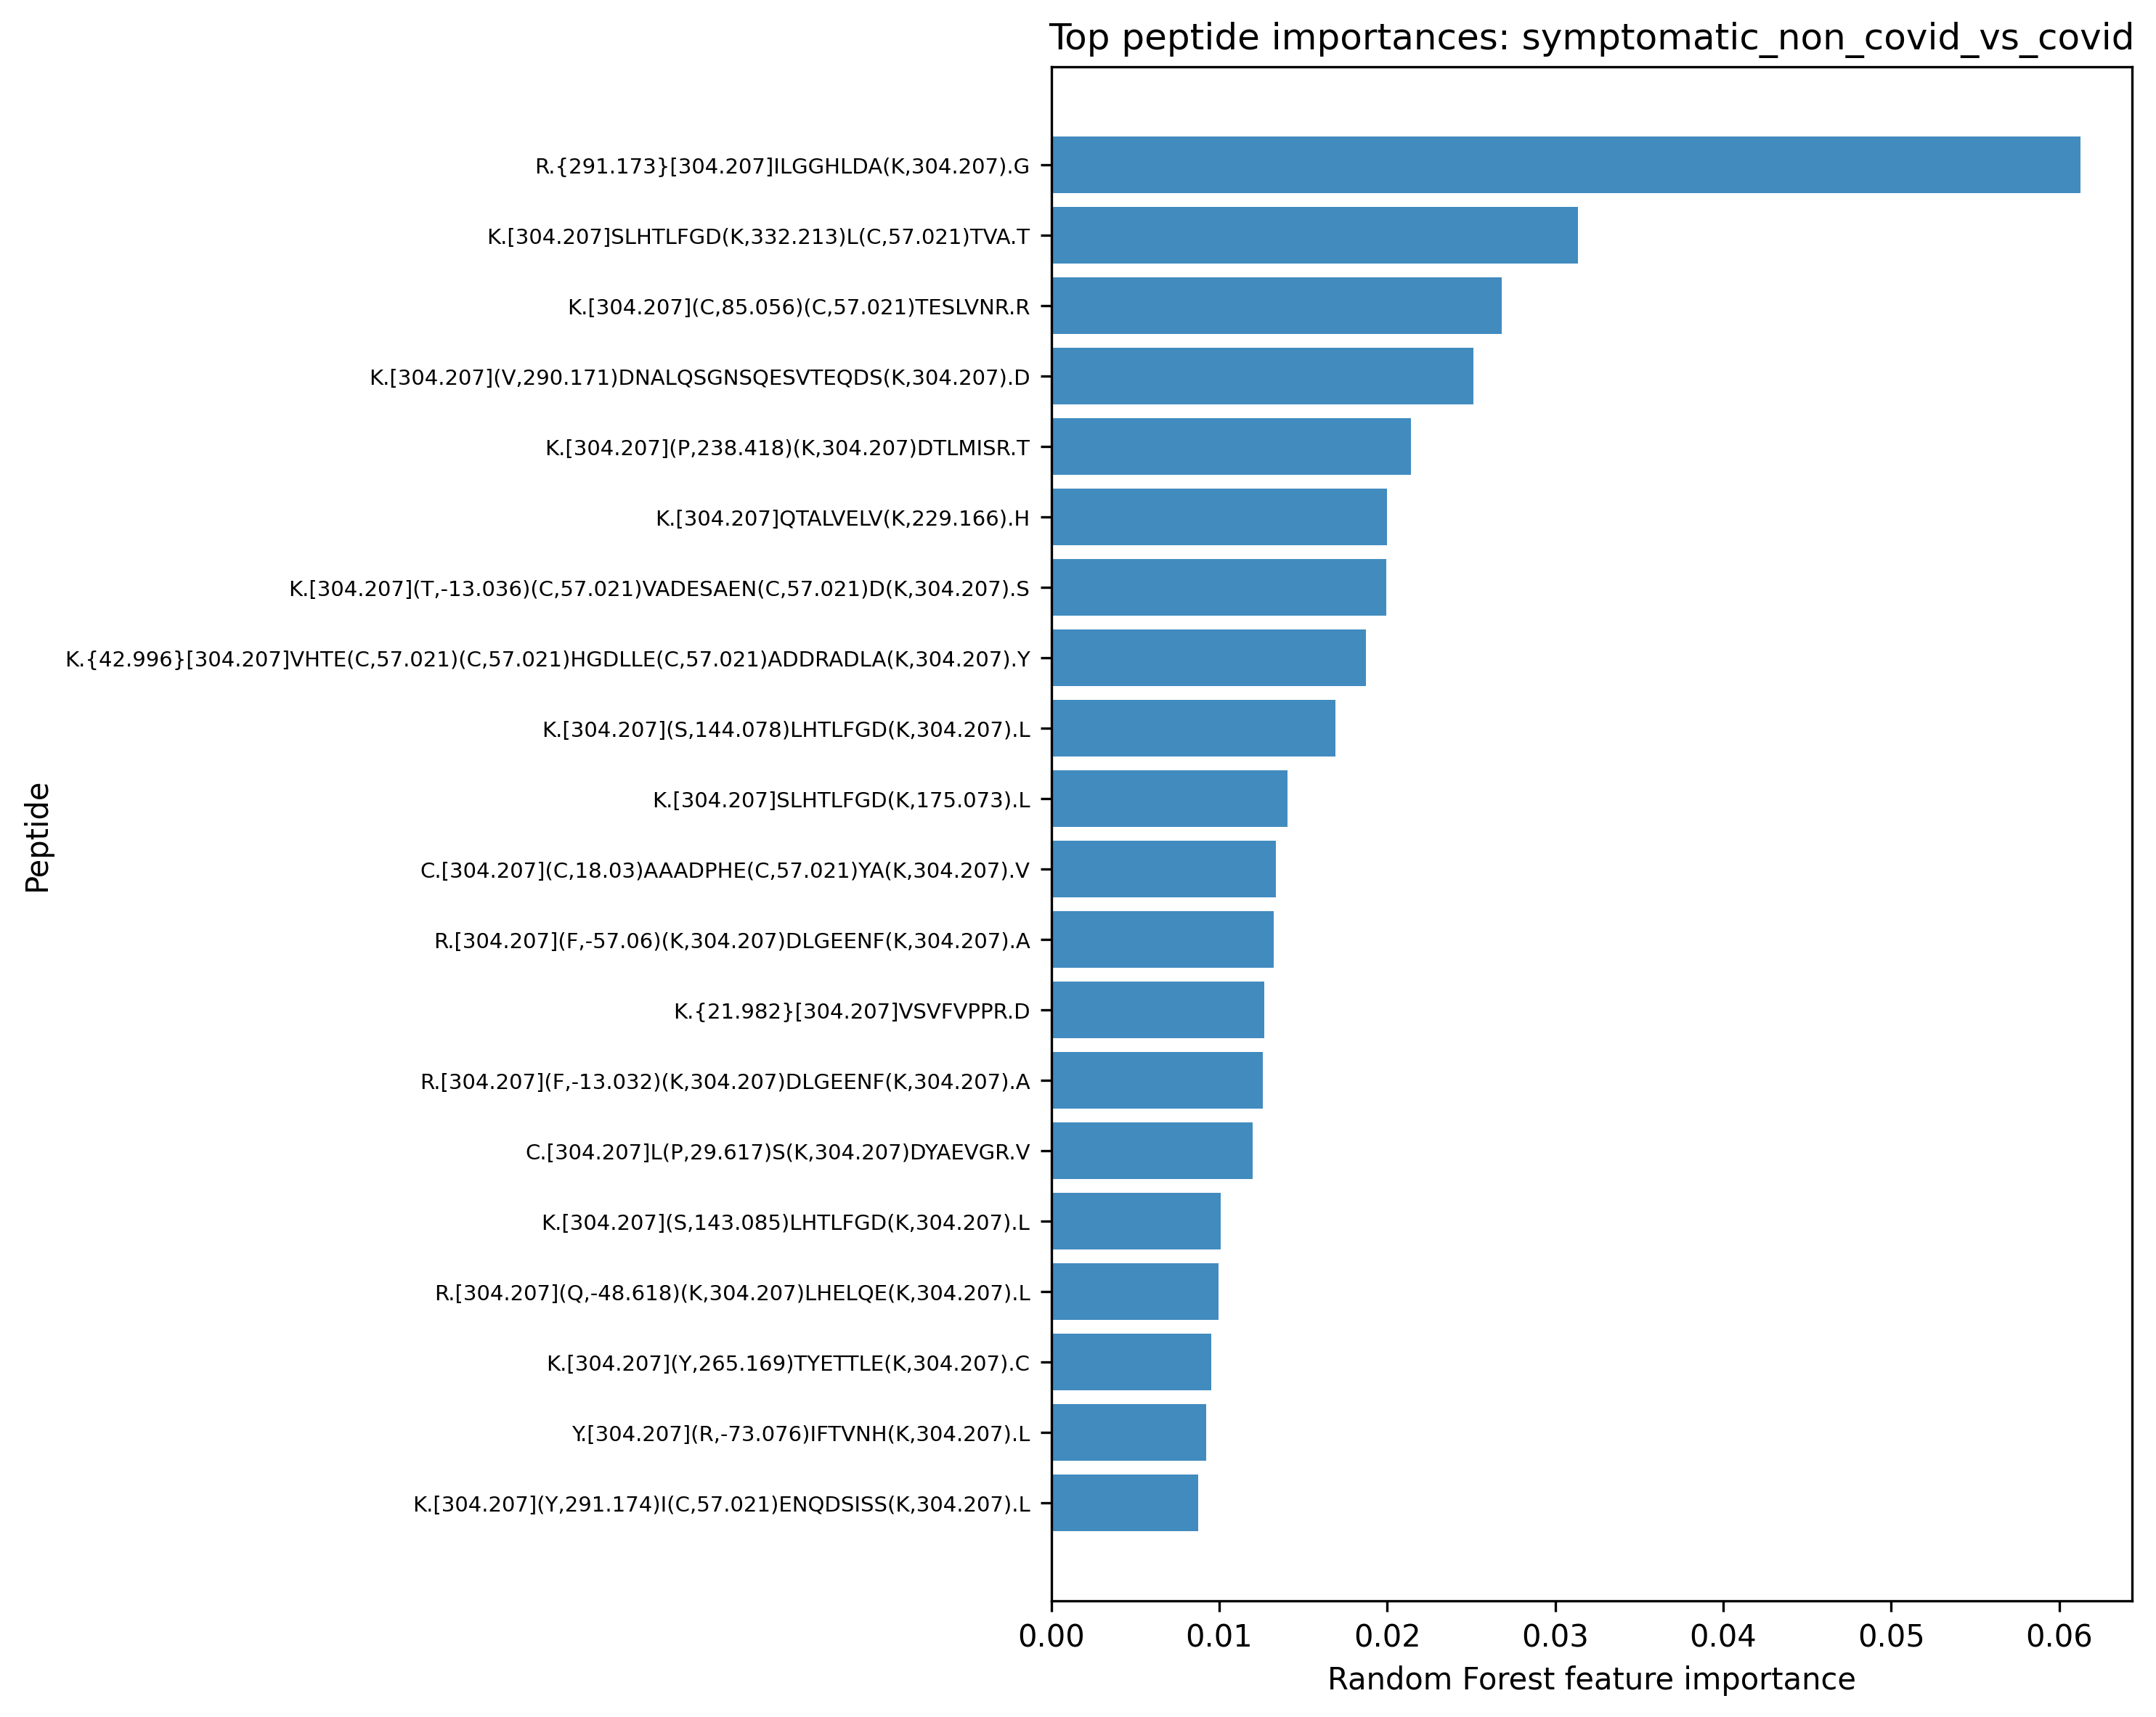

Source data for this figure (header and first rows):
task, peptide, importance
symptomatic_non_covid_vs_covid, R.{291.173}[304.207]ILGGHLDA(K,304.207).…, 0.06128
symptomatic_non_covid_vs_covid, K.[304.207]SLHTLFGD(K,332.213)L(C,57.021…, 0.03137
symptomatic_non_covid_vs_covid, K.[304.207](C,85.056)(C,57.021)TESLVNR.R, 0.02681
symptomatic_non_covid_vs_covid, K.[304.207](V,290.171)DNALQSGNSQESVTEQDS…, 0.02513
symptomatic_non_covid_vs_covid, K.[304.207](P,238.418)(K,304.207)DTLMISR…, 0.02144
symptomatic_non_covid_vs_covid, K.[304.207]QTALVELV(K,229.166).H, 0.01997
symptomatic_non_covid_vs_covid, K.[304.207](T,-13.036)(C,57.021)VADESAEN…, 0.01995
symptomatic_non_covid_vs_covid, K.{42.996}[304.207]VHTE(C,57.021)(C,57.0…, 0.01874
symptomatic_non_covid_vs_covid, K.[304.207](S,144.078)LHTLFGD(K,304.207)…, 0.0169
symptomatic_non_covid_vs_covid, K.[304.207]SLHTLFGD(K,175.073).L, 0.01409
symptomatic_non_covid_vs_covid, C.[304.207](C,18.03)AAADPHE(C,57.021)YA(…, 0.01336
symptomatic_non_covid_vs_covid, R.[304.207](F,-57.06)(K,304.207)DLGEENF(…, 0.01324
symptomatic_non_covid_vs_covid, K.{21.982}[304.207]VSVFVPPR.D, 0.01268
symptomatic_non_covid_vs_covid, R.[304.207](F,-13.032)(K,304.207)DLGEENF…, 0.01261
symptomatic_non_covid_vs_covid, C.[304.207]L(P,29.617)S(K,304.207)DYAEVG…, 0.01201
symptomatic_non_covid_vs_covid, K.[304.207](S,143.085)LHTLFGD(K,304.207)…, 0.0101
symptomatic_non_covid_vs_covid, R.[304.207](Q,-48.618)(K,304.207)LHELQE(…, 0.009962
symptomatic_non_covid_vs_covid, K.[304.207](Y,265.169)TYETTLE(K,304.207)…, 0.009521
symptomatic_non_covid_vs_covid, Y.[304.207](R,-73.076)IFTVNH(K,304.207).…, 0.009223
symptomatic_non_covid_vs_covid, K.[304.207](Y,291.174)I(C,57.021)ENQDSIS…, 0.008746
symptomatic_non_covid_vs_covid, R.[304.207](F,-13.068)(K,304.207)DLGEENF…, 0.008493
symptomatic_non_covid_vs_covid, K.[304.207]AEFAEVS(K,282.164)LVT.D, 0.008466
symptomatic_non_covid_vs_covid, K.[304.207](Y,116.074)LYETTLE(K,304.207)…, 0.008265
symptomatic_non_covid_vs_covid, F.[304.207](K,291.14)DLGEENF(K,304.207).…, 0.007949
symptomatic_non_covid_vs_covid, R.[304.207]NE(C,57.021)FLQH(K,247.144).D, 0.007131
symptomatic_non_covid_vs_covid, K.[304.207](K,247.144)VPQVSTPTLVEVSR.N, 0.006641
symptomatic_non_covid_vs_covid, K.[304.207]I(R,-47.107)ILQEENF(K,304.207…, 0.006405
symptomatic_non_covid_vs_covid, A.[304.207](H,-1.988)RF(K,304.207)DLGEEN…, 0.006384
symptomatic_non_covid_vs_covid, R.{290.173}[304.207]EGT(C,57.021)PEAPTDE…, 0.006298
symptomatic_non_covid_vs_covid, K.[304.207]STG(K,304.207)PTLYNVSLVM(S,33…, 0.006279
symptomatic_non_covid_vs_covid, K.[304.207](K,229.165)VPQVSTPTLVEVSR.N, 0.006276
symptomatic_non_covid_vs_covid, K.[304.207](S,247.149)LHTLFGD(K,304.207)…, 0.006097
symptomatic_non_covid_vs_covid, K.[304.207](Q,201.536)WIN(K,304.207)AVGD…, 0.006084
symptomatic_non_covid_vs_covid, S.[304.207]IGYADSV(K,304.207).G, 0.006064
symptomatic_non_covid_vs_covid, Q.[304.207](E,-32.072)PERNE(C,57.021)FLQ…, 0.005964
symptomatic_non_covid_vs_covid, -.[304.207](V,42.011)QPYLDDFQ(K,304.207)…, 0.005768
symptomatic_non_covid_vs_covid, K.[304.207]ADD(K,304.207)ET(C,57.021)FAE…, 0.00558
symptomatic_non_covid_vs_covid, S.[304.207]IL(R,-91.094)VAAEDW(K,304.207…, 0.005567
symptomatic_non_covid_vs_covid, R.[304.207]E(C,57.021)NNPAPQR.G, 0.005478
symptomatic_non_covid_vs_covid, K.[304.207](T,291.174)(C,57.021)VADESAEN…, 0.005402
symptomatic_non_covid_vs_covid, S.[287.304]AEN(C,57.021)D(K,304.207)SLHT…, 0.005182
symptomatic_non_covid_vs_covid, K.[304.207]LVD(K,304.207)FLED(V,272.169)…, 0.005133
symptomatic_non_covid_vs_covid, K.[304.207]VTSIQDW(V,-17.364).Q, 0.005093
symptomatic_non_covid_vs_covid, R.[304.207](E,-57.063)TYGEMAD(C,57.021)(…, 0.005081
symptomatic_non_covid_vs_covid, R.[304.207]V(T,-44.019)ISVDTS(K,304.207)…, 0.004988
symptomatic_non_covid_vs_covid, G.[304.207]DFLAEGGGVR.G, 0.00491
symptomatic_non_covid_vs_covid, K.{342.003}[304.207]AAFTE(C,57.021)(C,57…, 0.004888
symptomatic_non_covid_vs_covid, K.[304.207]SPVGVQPILNEHTF(C,57.021)AG(M,…, 0.004805
symptomatic_non_covid_vs_covid, D.[304.207](H,-73.056)V(K,304.207)LVNEVT…, 0.00476
symptomatic_non_covid_vs_covid, K.[304.207]SPPGV(C,57.021)SR.D, 0.004673
symptomatic_non_covid_vs_covid, -.[304.207](L,73.022)TFGGGT(K,304.207).V, 0.004643
symptomatic_non_covid_vs_covid, K.[304.207](Q,291.175)N(C,57.021)ELFEQLG…, 0.004516
symptomatic_non_covid_vs_covid, E.[304.207]GDFLAEGGGVR.G, 0.004412
symptomatic_non_covid_vs_covid, E.[304.207](C,29.389)FLQH(K,304.207)DDNP…, 0.004376
symptomatic_non_covid_vs_covid, K.[304.207]NGN(M,15.995)AGISDQR.I, 0.004285
symptomatic_non_covid_vs_covid, K.[304.207](S,172.068)LHTLFGD(K,304.207)…, 0.004252
symptomatic_non_covid_vs_covid, K.[304.207]SVIPSDGPSVA(C,305.072)V(K,304…, 0.004168
symptomatic_non_covid_vs_covid, R.[304.207](G,304.213)SSVIH(C,57.021)DAD…, 0.004134
symptomatic_non_covid_vs_covid, R.[304.207](I,162.049)LGGHLDA(K,304.207)…, 0.004111
symptomatic_non_covid_vs_covid, R.[304.207]AQAVVGDLLELH(C,57.021)EALR.G, 0.004082
... 940 more rows
